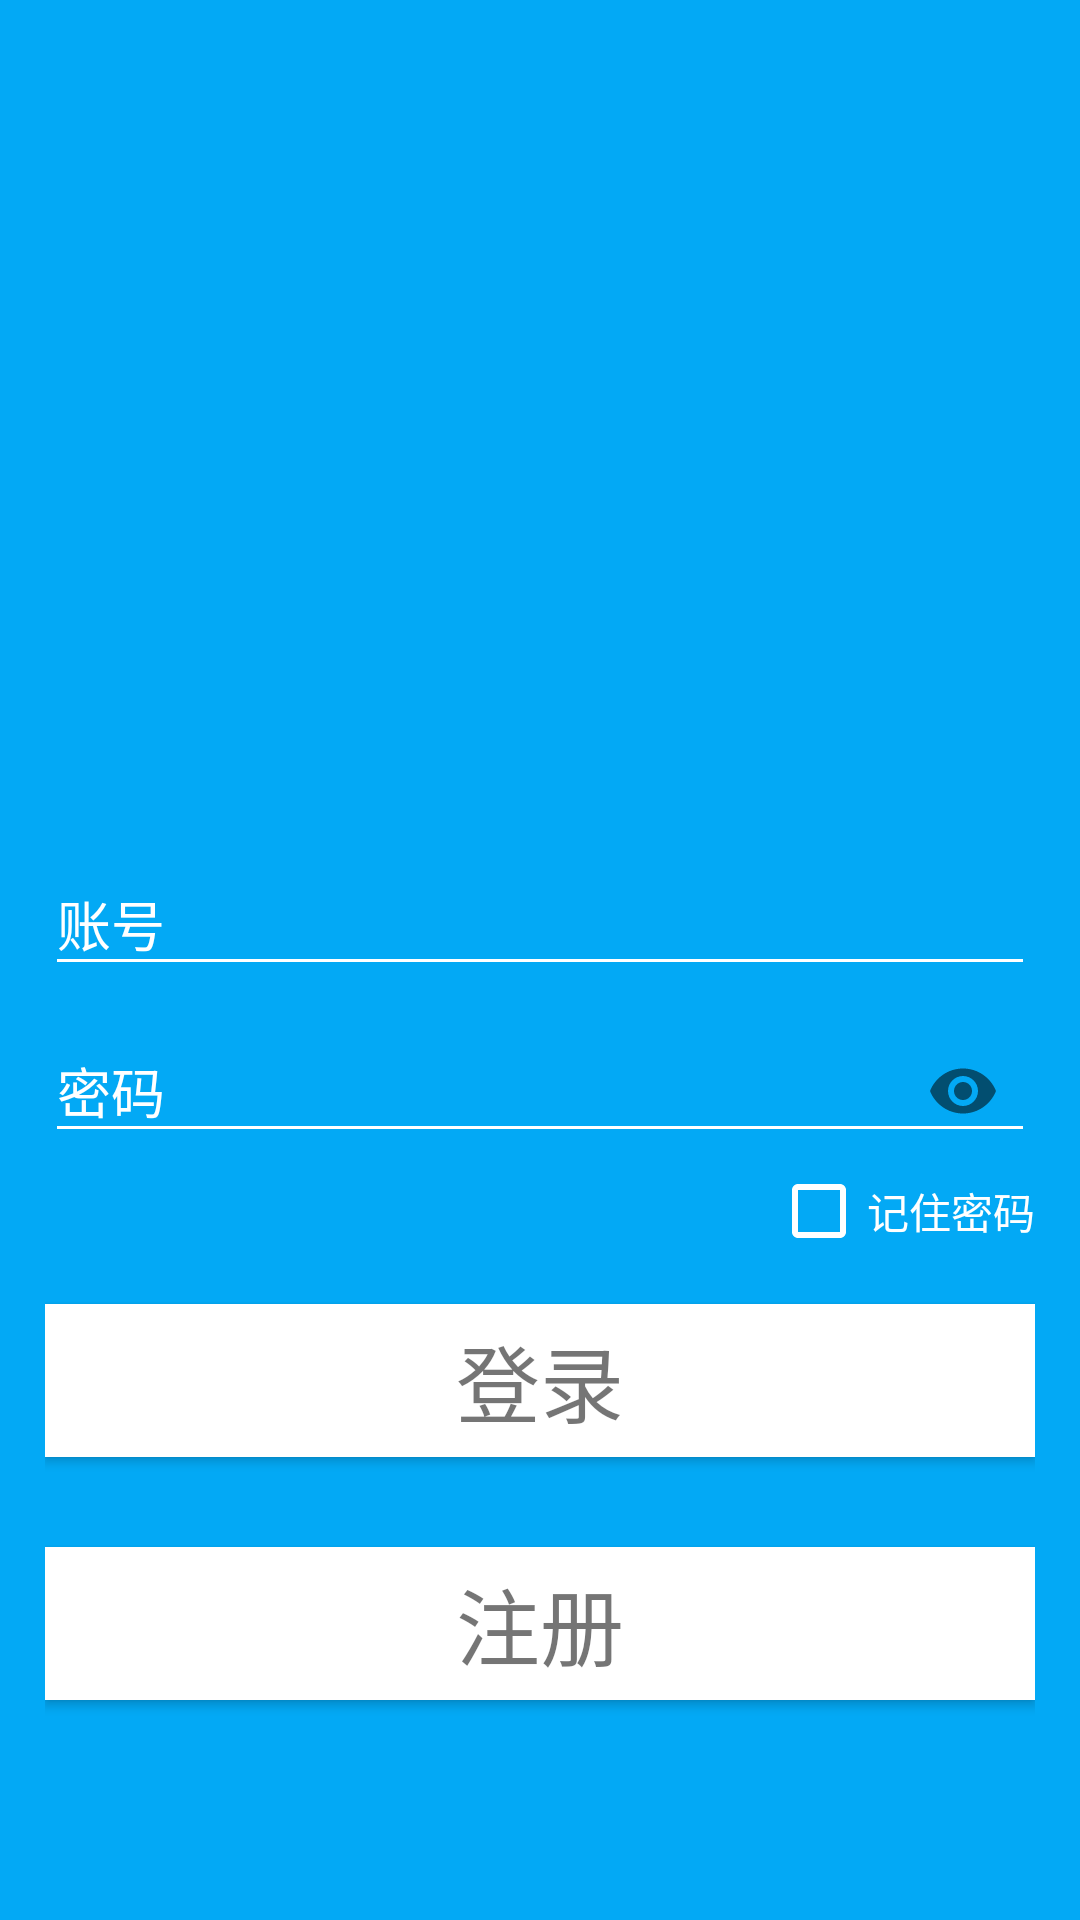

This screen was rendered from an Android layout file. Write that file and the resources it references.
<!-- AndroidManifest.xml: application theme allTranslucent -->
<!-- res/layout/activity_login.xml -->
<?xml version="1.0" encoding="utf-8"?>
<LinearLayout xmlns:android="http://schemas.android.com/apk/res/android"
    xmlns:app="http://schemas.android.com/apk/res-auto"
    xmlns:tools="http://schemas.android.com/tools"
    android:layout_width="match_parent"
    android:layout_height="match_parent"
    android:background="@color/starBlue"
    android:fitsSystemWindows="true"
    android:focusableInTouchMode="true"
    android:orientation="vertical"
    tools:context="us.xingkong.wanandroid.MVP.view.Login">

    <ImageView
        android:layout_width="wrap_content"
        android:layout_height="0dp"
        android:layout_gravity="center_horizontal"
        android:layout_weight="1"
        android:src="@drawable/logo" />

    <LinearLayout
        android:layout_width="match_parent"
        android:layout_height="0dp"
        android:layout_weight="2"
        android:orientation="vertical"
        android:padding="15dp">

        <include layout="@layout/activity_progressbar" />

        <android.support.design.widget.TextInputLayout
            android:layout_width="match_parent"
            android:layout_height="wrap_content">

            <android.support.v7.widget.AppCompatEditText
                android:id="@+id/login_username"
                android:layout_width="match_parent"
                android:layout_height="wrap_content"
                android:hint="账号"
                android:singleLine="true"
                android:textColor="@color/white" />

        </android.support.design.widget.TextInputLayout>

        <android.support.design.widget.TextInputLayout
            android:layout_width="match_parent"
            android:layout_height="wrap_content"
            app:passwordToggleEnabled="true">

            <android.support.v7.widget.AppCompatEditText
                android:id="@+id/login_password"
                android:layout_width="match_parent"
                android:layout_height="wrap_content"
                android:hint="密码"
                android:inputType="textPassword"
                android:singleLine="true"
                android:textColor="@color/white" />

        </android.support.design.widget.TextInputLayout>

        <CheckBox
            android:id="@+id/rememberPass"
            android:layout_width="wrap_content"
            android:layout_height="wrap_content"
            android:layout_gravity="end"
            android:checked="false"
            android:text="记住密码"
            android:textColor="@color/white" />

        <android.support.v7.widget.CardView
            android:id="@+id/login"
            android:layout_width="match_parent"
            android:layout_height="wrap_content"
            android:layout_marginBottom="15dp"
            android:layout_marginTop="15dp"
            android:clickable="true"
            android:focusable="true"
            android:foreground="?android:attr/selectableItemBackground"
            app:cardBackgroundColor="@color/white"
            app:cardCornerRadius="0dp"
            app:cardMaxElevation="10dp"
            app:cardPreventCornerOverlap="true"
            app:cardUseCompatPadding="false"
            app:contentPadding="5dp">

            <TextView
                android:layout_width="match_parent"
                android:layout_height="match_parent"
                android:gravity="center"
                android:text="登录"
                android:textSize="28dp" />

        </android.support.v7.widget.CardView>

        <android.support.v7.widget.CardView
            android:id="@+id/register"
            android:layout_width="match_parent"
            android:layout_height="wrap_content"
            android:layout_marginBottom="15dp"
            android:layout_marginTop="15dp"
            android:clickable="true"
            android:focusable="true"
            android:foreground="?android:attr/selectableItemBackground"
            app:cardBackgroundColor="@color/white"
            app:cardCornerRadius="0dp"
            app:cardMaxElevation="10dp"
            app:cardPreventCornerOverlap="true"
            app:cardUseCompatPadding="false"
            app:contentPadding="5dp">

            <TextView
                android:layout_width="match_parent"
                android:layout_height="match_parent"
                android:gravity="center"
                android:text="注册"
                android:textSize="28dp" />

        </android.support.v7.widget.CardView>

    </LinearLayout>

</LinearLayout>
<!-- res/layout/activity_progressbar.xml (included above) -->
<?xml version="1.0" encoding="utf-8"?>
<ProgressBar xmlns:android="http://schemas.android.com/apk/res/android"
    xmlns:app="http://schemas.android.com/apk/res-auto"
    xmlns:tools="http://schemas.android.com/tools"
    android:id="@+id/progressBar"
    style="?android:attr/progressBarStyle"
    android:layout_width="wrap_content"
    android:layout_height="wrap_content"
    android:layout_gravity="center"
    android:indeterminate="true"
    android:visibility="invisible"
    tools:context="us.xingkong.wanandroid.layout.ProgressBar">

</ProgressBar>
<!-- resources referenced by this layout -->
<resources>
  <color name="starBlue">#03a9f5</color>
  <color name="white">#ffffff</color>
  <style name="allTranslucent" parent="baseAppTheme">
          <item name="android:textColorSecondary">@color/white</item>
      </style>
  <style name="baseAppTheme" parent="Theme.AppCompat.Light.NoActionBar">
          <item name="colorPrimary">@color/colorPrimary</item>
          
          <item name="colorPrimaryDark">@color/starBlue</item>
          <item name="colorAccent">@color/colorAccent</item>
          <item name="windowActionBar">false</item>
          <item name="android:windowNoTitle">true</item>
          <item name="android:textColorSecondary">@color/white</item>
          <item name="android:textColorHint">@color/white</item>
      </style>
  <color name="colorPrimary">#3F51B5</color>
  <color name="colorAccent">#FF4081</color>
</resources>
